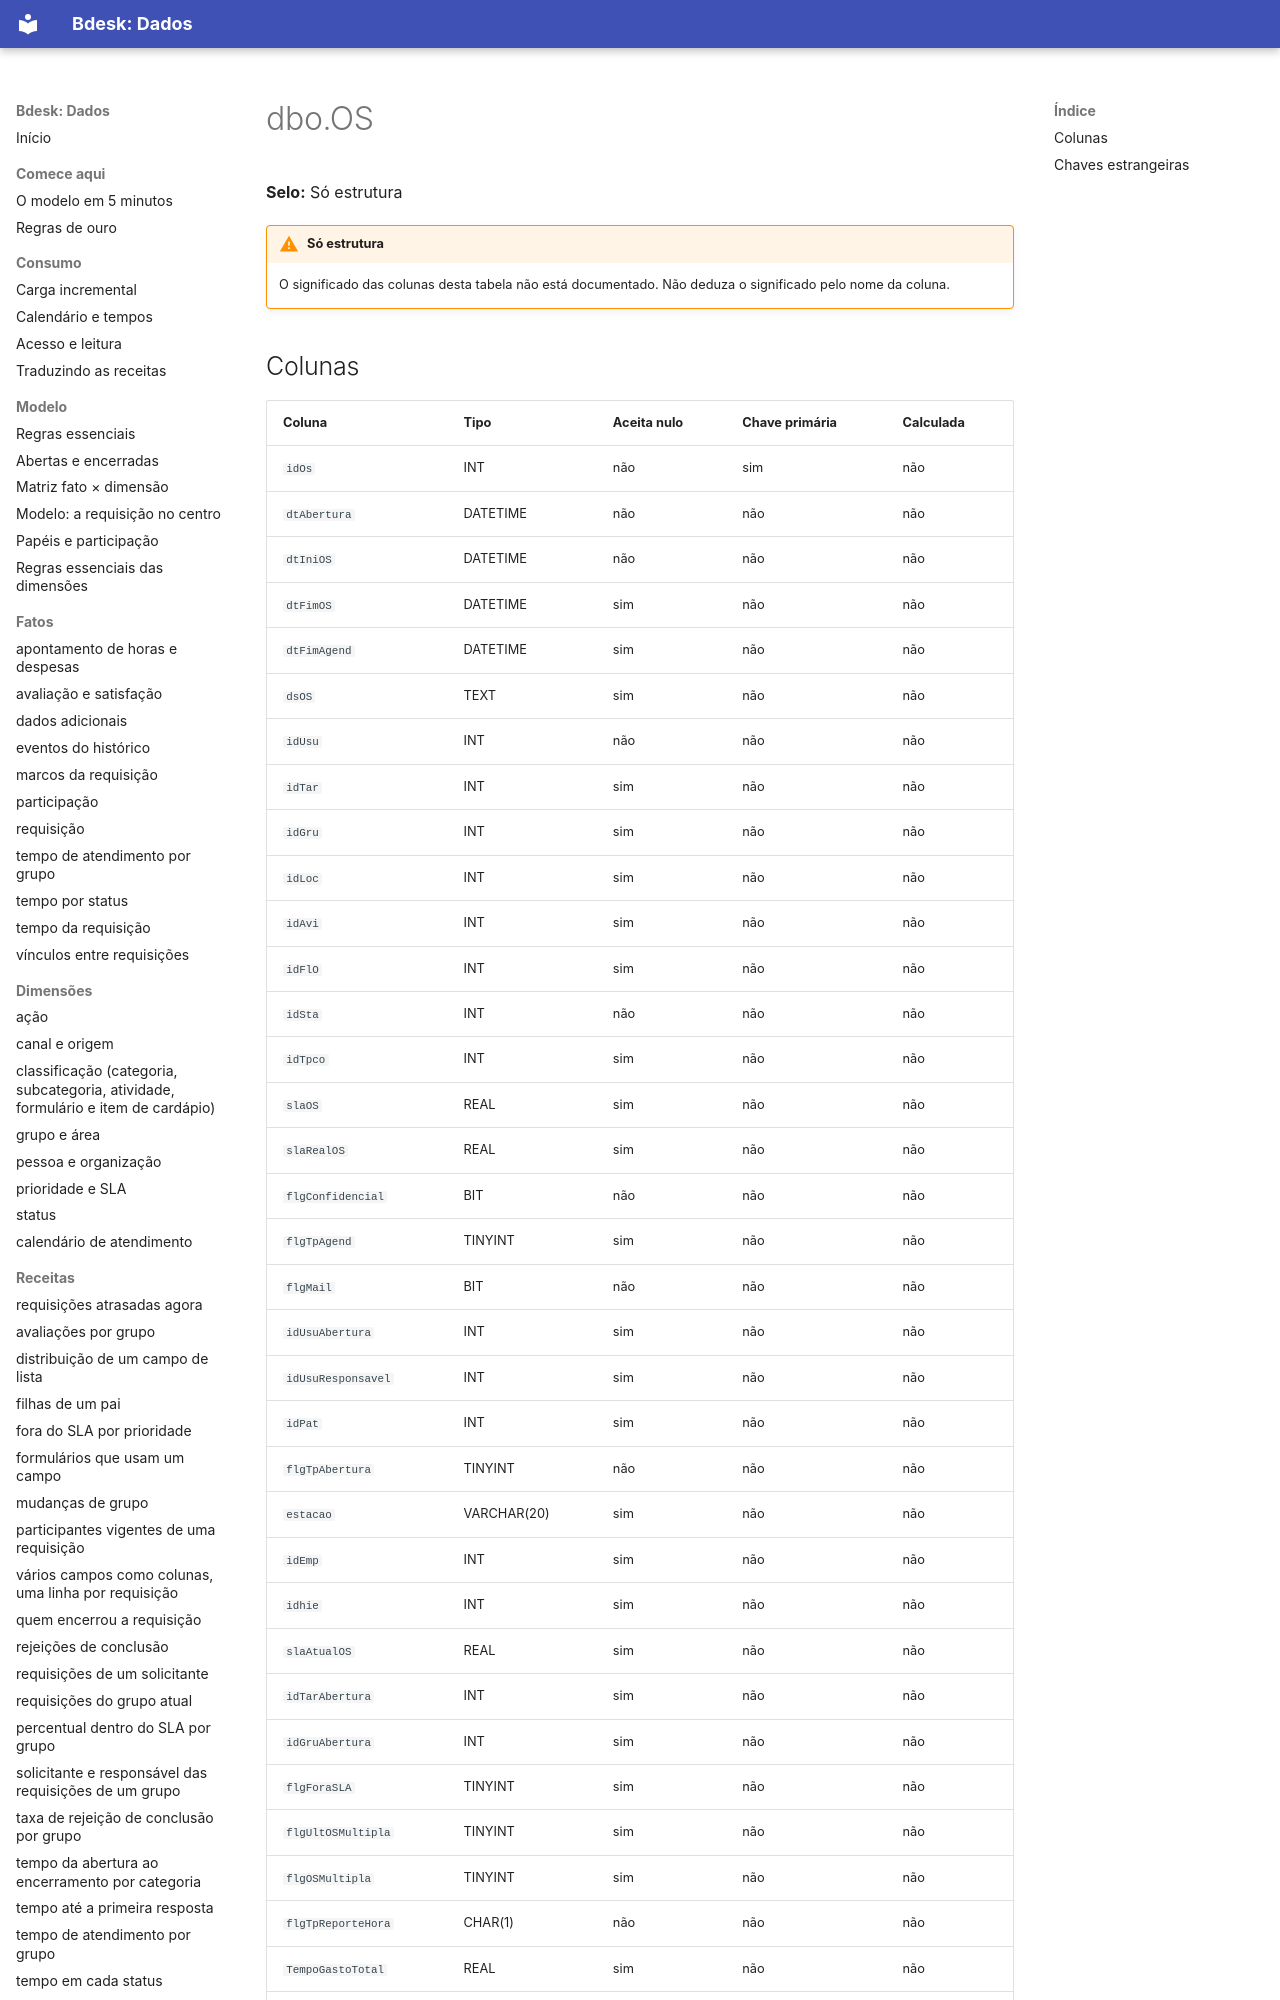

repository: bdeskapp/dados · page: dicionario/dbo-os/index.html · generator: mkdocs

---
gerado: sincronizacao
---

# dbo.OS

**Selo:** Só estrutura

!!! warning "Só estrutura"
    O significado das colunas desta tabela não está documentado. Não deduza o significado pelo nome da coluna.

## Colunas

| Coluna | Tipo | Aceita nulo | Chave primária | Calculada |
|---|---|---|---|---|
| `idOs` | INT | não | sim | não |
| `dtAbertura` | DATETIME | não | não | não |
| `dtIniOS` | DATETIME | não | não | não |
| `dtFimOS` | DATETIME | sim | não | não |
| `dtFimAgend` | DATETIME | sim | não | não |
| `dsOS` | TEXT | sim | não | não |
| `idUsu` | INT | não | não | não |
| `idTar` | INT | sim | não | não |
| `idGru` | INT | sim | não | não |
| `idLoc` | INT | sim | não | não |
| `idAvi` | INT | sim | não | não |
| `idFlO` | INT | sim | não | não |
| `idSta` | INT | não | não | não |
| `idTpco` | INT | sim | não | não |
| `slaOS` | REAL | sim | não | não |
| `slaRealOS` | REAL | sim | não | não |
| `flgConfidencial` | BIT | não | não | não |
| `flgTpAgend` | TINYINT | sim | não | não |
| `flgMail` | BIT | não | não | não |
| `idUsuAbertura` | INT | sim | não | não |
| `idUsuResponsavel` | INT | sim | não | não |
| `idPat` | INT | sim | não | não |
| `flgTpAbertura` | TINYINT | não | não | não |
| `estacao` | VARCHAR(20) | sim | não | não |
| `idEmp` | INT | sim | não | não |
| `idhie` | INT | sim | não | não |
| `slaAtualOS` | REAL | sim | não | não |
| `idTarAbertura` | INT | sim | não | não |
| `idGruAbertura` | INT | sim | não | não |
| `flgForaSLA` | TINYINT | sim | não | não |
| `flgUltOSMultipla` | TINYINT | sim | não | não |
| `flgOSMultipla` | TINYINT | sim | não | não |
| `flgTpReporteHora` | CHAR(1) | não | não | não |
| `TempoGastoTotal` | REAL | sim | não | não |
| `CustoTotal` | MONEY | sim | não | não |
| `dtFimPrevisto` | DATETIME | sim | não | não |
| `dtIniReal` | DATETIME | sim | não | não |
